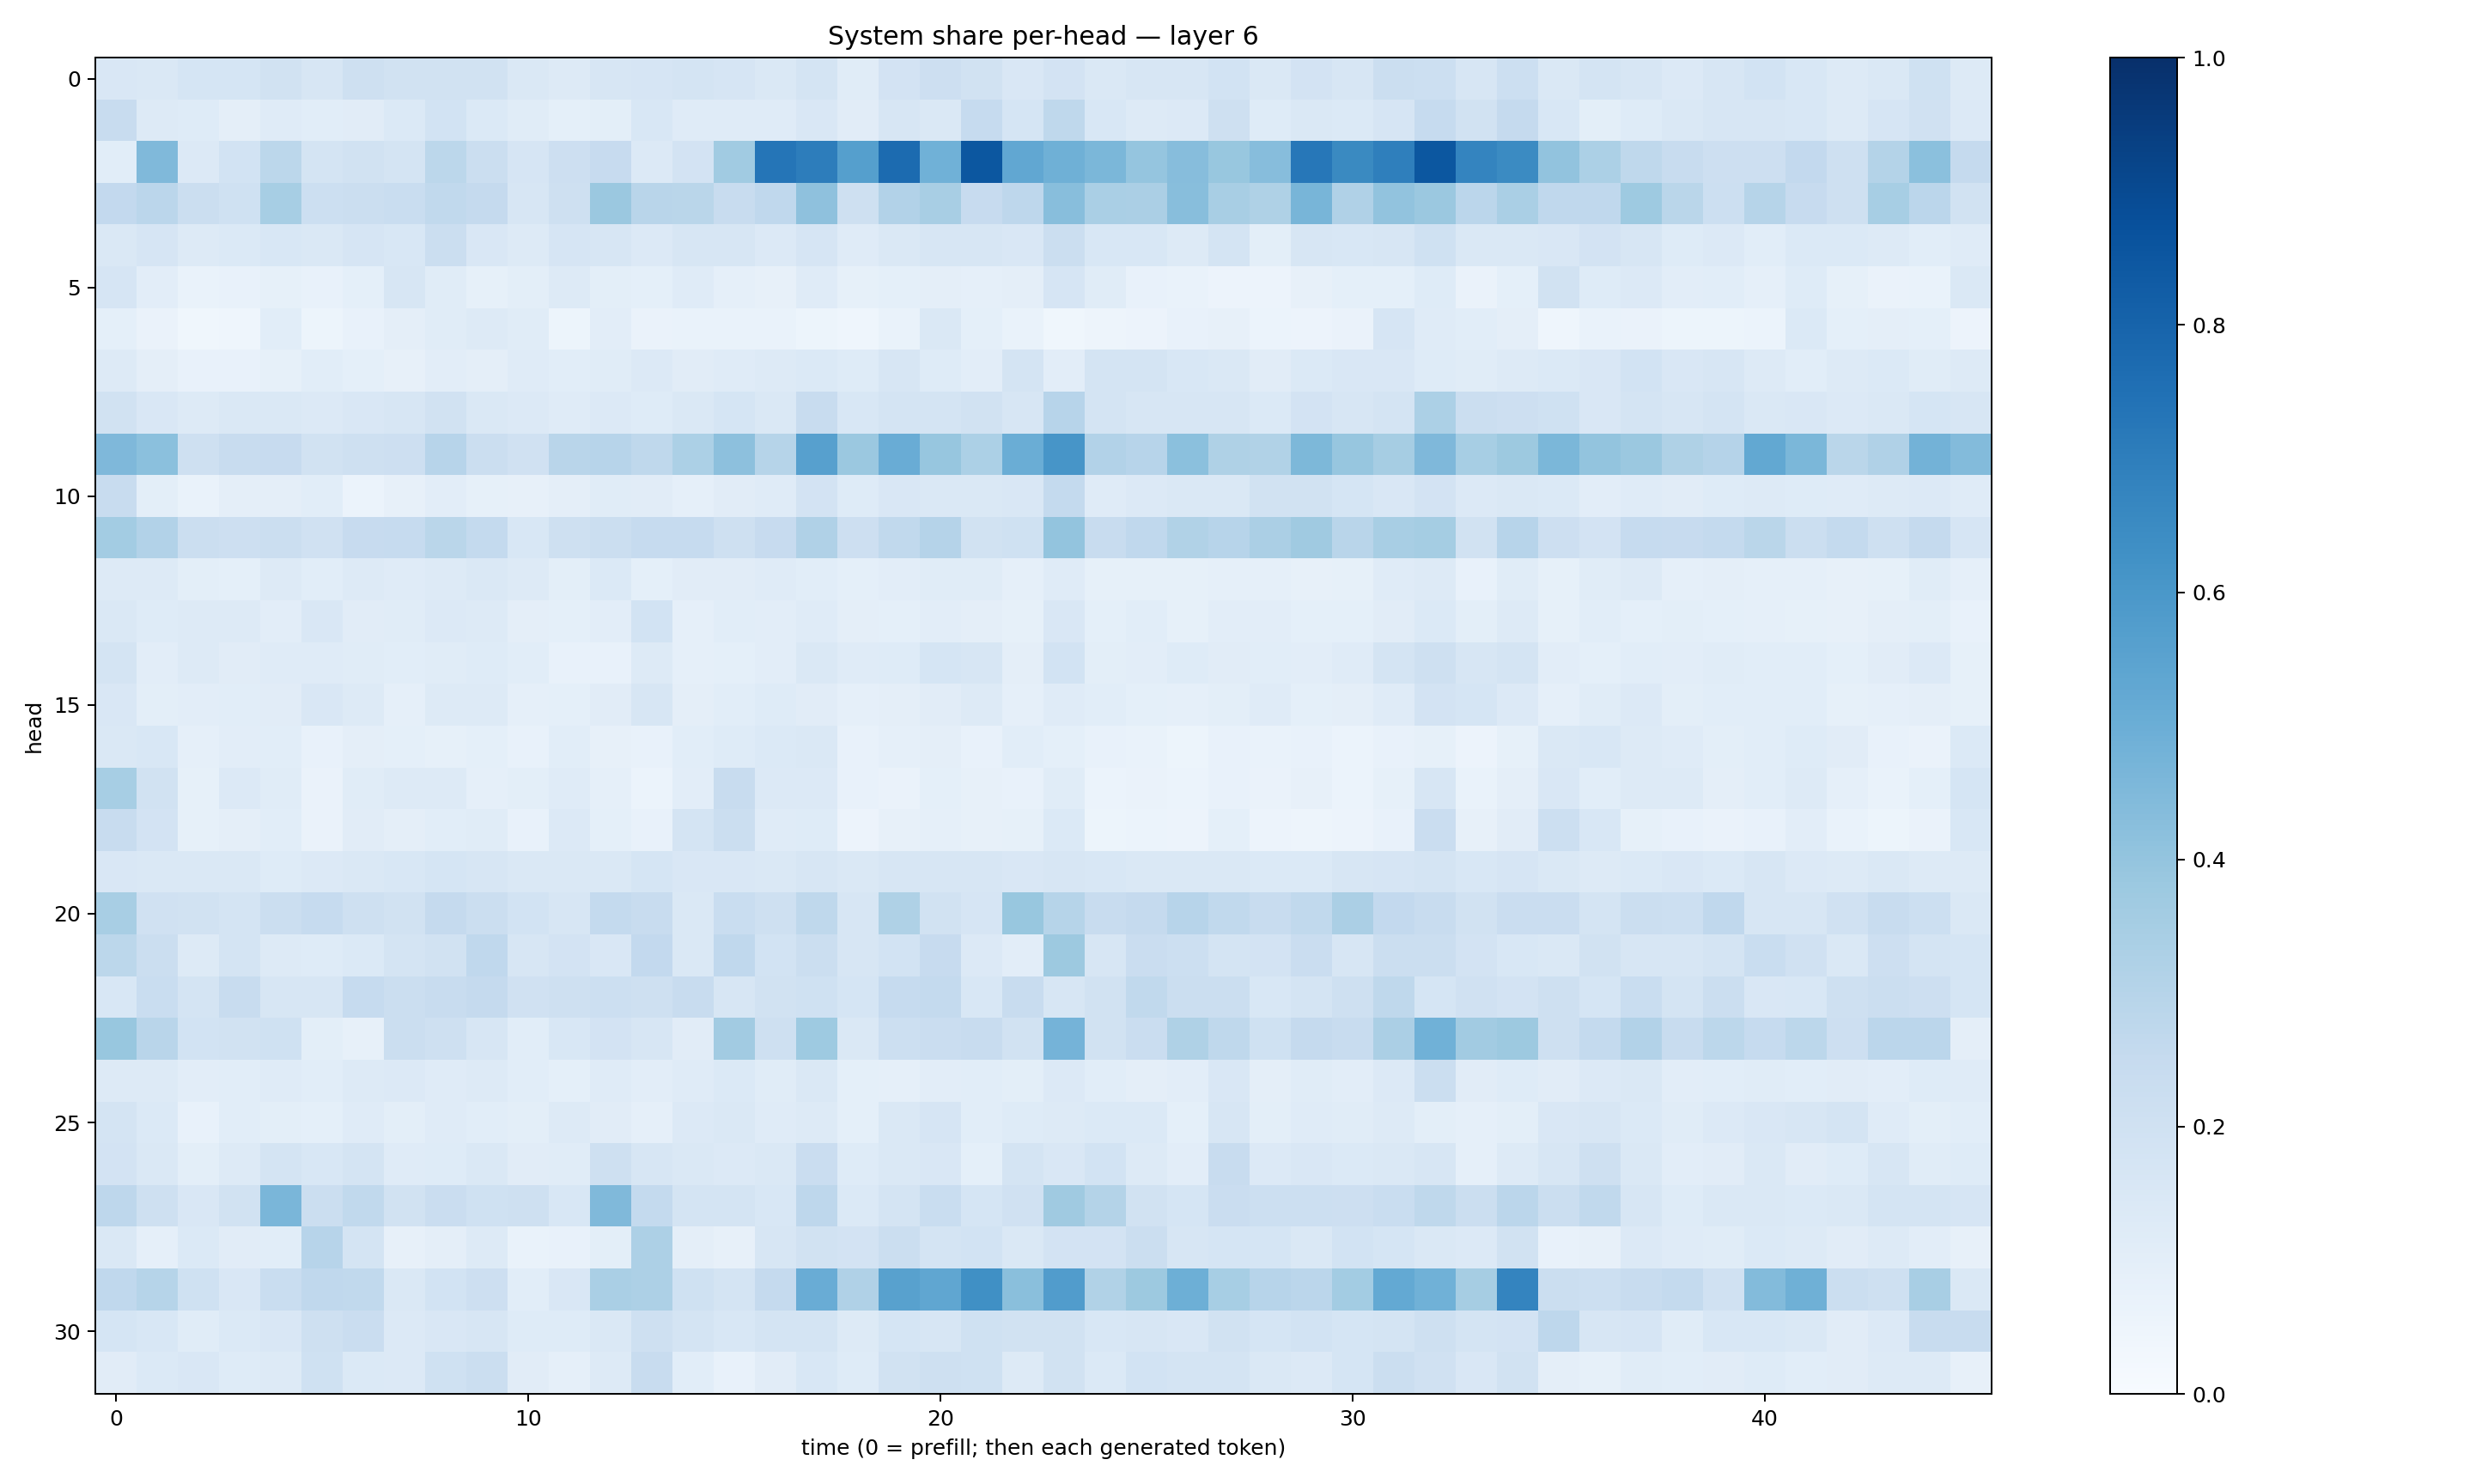

The table this chart was drawn from, first rows:
0.15184034, 0.14822762, 0.17051415, 0.16978772, 0.19069853, 0.15852731, 0.20584275, 0.19174764, 0.19330479, 0.19167991, 0.14489001, 0.12893538, 0.16263816, 0.16470185, 0.17728098, 0.16539888, 0.14690863, 0.17264654, 0.11409767, 0.1800268, 0.2124388, 0.18987958, 0.15197653, 0.18173873
0.2421, 0.1305, 0.1217, 0.09595, 0.1189, 0.109, 0.11, 0.1391, 0.1839, 0.1376, 0.1138, 0.09047, 0.1007, 0.154, 0.1184, 0.1201, 0.1186, 0.1506, 0.1112, 0.1636, 0.1464, 0.25, 0.1691, 0.2721
0.1073, 0.4481, 0.1358, 0.187, 0.2811, 0.1783, 0.1925, 0.1774, 0.2803, 0.2192, 0.1666, 0.2122, 0.2423, 0.1344, 0.1832, 0.3651, 0.7313, 0.703, 0.5653, 0.7702, 0.4866, 0.8478, 0.5307, 0.4901
0.2586, 0.2814, 0.2203, 0.1992, 0.3442, 0.2162, 0.224, 0.2337, 0.2652, 0.2516, 0.1572, 0.2074, 0.3792, 0.2904, 0.2873, 0.2416, 0.2677, 0.4119, 0.2037, 0.3113, 0.3407, 0.2446, 0.2736, 0.4268
0.1425, 0.1669, 0.1293, 0.1376, 0.1526, 0.1445, 0.1657, 0.1538, 0.2234, 0.1507, 0.1263, 0.1649, 0.1565, 0.1367, 0.1609, 0.1573, 0.1344, 0.1659, 0.1185, 0.1411, 0.1566, 0.1595, 0.1487, 0.2231
0.1678, 0.1036, 0.06905, 0.07066, 0.0858, 0.07764, 0.09073, 0.1586, 0.1135, 0.08266, 0.09796, 0.1257, 0.1001, 0.08999, 0.1172, 0.08834, 0.08151, 0.1174, 0.0824, 0.09225, 0.09446, 0.08691, 0.09732, 0.1654
0.09176, 0.0663, 0.03638, 0.04459, 0.1066, 0.05319, 0.07701, 0.09599, 0.1137, 0.1269, 0.1153, 0.0537, 0.1022, 0.06405, 0.06739, 0.06915, 0.06646, 0.05145, 0.04638, 0.06719, 0.1407, 0.09249, 0.06789, 0.03833
0.1299, 0.09557, 0.07751, 0.07587, 0.0841, 0.107, 0.09342, 0.07834, 0.1031, 0.0971, 0.1188, 0.1078, 0.1165, 0.1361, 0.1116, 0.1203, 0.1286, 0.1399, 0.1238, 0.1625, 0.1244, 0.1049, 0.1778, 0.1022
0.1953, 0.1498, 0.1312, 0.1422, 0.1429, 0.1361, 0.1495, 0.1622, 0.1902, 0.1441, 0.1347, 0.1207, 0.1348, 0.1244, 0.1468, 0.1695, 0.144, 0.2369, 0.1561, 0.1729, 0.1727, 0.1946, 0.1582, 0.2965
0.4495, 0.4192, 0.2035, 0.2403, 0.2438, 0.1932, 0.2059, 0.2123, 0.2943, 0.2221, 0.1963, 0.2892, 0.2965, 0.2715, 0.3315, 0.4152, 0.3005, 0.5614, 0.3809, 0.5054, 0.3921, 0.3284, 0.5036, 0.606
0.2386, 0.09791, 0.06693, 0.09507, 0.09643, 0.106, 0.05914, 0.0808, 0.1021, 0.08331, 0.07998, 0.09532, 0.1146, 0.1125, 0.08745, 0.1112, 0.1206, 0.1822, 0.1221, 0.1506, 0.1459, 0.1415, 0.1495, 0.2561
0.3591, 0.3087, 0.2243, 0.2137, 0.226, 0.1955, 0.2435, 0.2491, 0.2871, 0.2567, 0.155, 0.2109, 0.2221, 0.2469, 0.2493, 0.21, 0.246, 0.3185, 0.2132, 0.2641, 0.3033, 0.1899, 0.2027, 0.3998
0.1305, 0.127, 0.099, 0.09276, 0.1282, 0.1056, 0.1261, 0.1179, 0.1322, 0.1408, 0.1298, 0.1012, 0.137, 0.09016, 0.1124, 0.1115, 0.1175, 0.1086, 0.09007, 0.1033, 0.1158, 0.1165, 0.08634, 0.1174
0.1443, 0.1212, 0.1317, 0.1315, 0.1054, 0.1486, 0.1115, 0.1158, 0.1336, 0.1261, 0.09497, 0.09209, 0.1033, 0.1839, 0.08598, 0.1061, 0.1043, 0.1176, 0.09387, 0.09261, 0.104, 0.09429, 0.08338, 0.1503
0.1776, 0.1039, 0.1253, 0.1111, 0.1187, 0.1201, 0.1158, 0.1083, 0.1171, 0.125, 0.1055, 0.07308, 0.07128, 0.1276, 0.08896, 0.09232, 0.1018, 0.148, 0.1175, 0.1226, 0.1708, 0.1596, 0.09678, 0.1844
0.1486, 0.1008, 0.1034, 0.1071, 0.113, 0.1489, 0.1257, 0.08834, 0.1281, 0.1316, 0.08767, 0.09245, 0.112, 0.1602, 0.09497, 0.1061, 0.1248, 0.1096, 0.08917, 0.09688, 0.1126, 0.1328, 0.08771, 0.1184
0.1431, 0.1539, 0.08976, 0.1051, 0.1093, 0.0741, 0.09667, 0.0936, 0.08466, 0.09374, 0.07259, 0.1079, 0.08046, 0.07084, 0.1084, 0.1242, 0.1384, 0.1464, 0.07795, 0.08886, 0.09481, 0.07483, 0.1072, 0.08985
0.3443, 0.1887, 0.08276, 0.1339, 0.116, 0.06284, 0.1135, 0.1289, 0.1264, 0.08893, 0.09946, 0.1182, 0.0875, 0.05901, 0.1042, 0.2348, 0.135, 0.1346, 0.07196, 0.06576, 0.09205, 0.07879, 0.07117, 0.1161
0.2387, 0.1823, 0.08294, 0.09431, 0.1077, 0.06438, 0.1104, 0.09467, 0.1076, 0.1165, 0.07076, 0.1331, 0.09216, 0.07485, 0.1769, 0.2256, 0.1191, 0.1249, 0.05789, 0.07832, 0.08621, 0.08154, 0.08264, 0.1399
0.1503, 0.1411, 0.1478, 0.148, 0.1231, 0.1348, 0.1417, 0.1526, 0.1706, 0.1633, 0.1441, 0.1446, 0.1455, 0.1712, 0.1511, 0.1485, 0.1473, 0.1638, 0.1464, 0.1572, 0.1586, 0.1563, 0.1506, 0.1618
0.3407, 0.1977, 0.1949, 0.1743, 0.2209, 0.2497, 0.2073, 0.1918, 0.2509, 0.2223, 0.1855, 0.1582, 0.2556, 0.2377, 0.1428, 0.2317, 0.2069, 0.2697, 0.1637, 0.3222, 0.1898, 0.1644, 0.388, 0.297
0.2807, 0.225, 0.126, 0.1794, 0.132, 0.1217, 0.1399, 0.178, 0.193, 0.2689, 0.1601, 0.1802, 0.1522, 0.26, 0.1442, 0.2694, 0.1838, 0.2203, 0.1579, 0.186, 0.2432, 0.1362, 0.1022, 0.3759
0.1542, 0.2322, 0.1746, 0.236, 0.1589, 0.1617, 0.2463, 0.2223, 0.2381, 0.2505, 0.1962, 0.2033, 0.2178, 0.2052, 0.237, 0.1586, 0.1893, 0.2022, 0.1689, 0.2482, 0.2546, 0.1543, 0.2362, 0.1596
0.3879, 0.2909, 0.1871, 0.1923, 0.2026, 0.1007, 0.07898, 0.2191, 0.2064, 0.1598, 0.107, 0.1561, 0.1818, 0.1567, 0.1108, 0.3613, 0.21, 0.3741, 0.1478, 0.2166, 0.2288, 0.238, 0.194, 0.4744
0.1322, 0.1264, 0.1022, 0.1079, 0.1177, 0.107, 0.1316, 0.1366, 0.121, 0.1272, 0.1076, 0.09295, 0.1208, 0.1021, 0.1197, 0.1369, 0.1143, 0.1484, 0.09167, 0.08877, 0.1029, 0.1063, 0.1002, 0.1334
0.1766, 0.1386, 0.07536, 0.1061, 0.09806, 0.09162, 0.1187, 0.09951, 0.1201, 0.1076, 0.09812, 0.131, 0.1121, 0.08802, 0.133, 0.1441, 0.1194, 0.1305, 0.0907, 0.1432, 0.1676, 0.1063, 0.124, 0.1311
0.1831, 0.1465, 0.09831, 0.1321, 0.1787, 0.1536, 0.1787, 0.1187, 0.1227, 0.1426, 0.1133, 0.1159, 0.2102, 0.1577, 0.1417, 0.1341, 0.143, 0.23, 0.1227, 0.1453, 0.1507, 0.09287, 0.1725, 0.1501
0.2759, 0.209, 0.1491, 0.1943, 0.4615, 0.2201, 0.2627, 0.1927, 0.2289, 0.2001, 0.2031, 0.1534, 0.4476, 0.2557, 0.1797, 0.1775, 0.1548, 0.2752, 0.1376, 0.1792, 0.2342, 0.1698, 0.1962, 0.3707
0.1426, 0.08794, 0.1382, 0.1098, 0.106, 0.2938, 0.1776, 0.07828, 0.09451, 0.1285, 0.06719, 0.07544, 0.1006, 0.3274, 0.0958, 0.08084, 0.1563, 0.1883, 0.1811, 0.2242, 0.1765, 0.1851, 0.1446, 0.1812
0.2659, 0.2974, 0.1999, 0.1507, 0.2334, 0.2678, 0.262, 0.141, 0.1866, 0.2136, 0.1083, 0.1508, 0.3384, 0.3275, 0.2015, 0.1754, 0.2539, 0.5068, 0.3172, 0.557, 0.5319, 0.6326, 0.4232, 0.5771
0.1693, 0.1532, 0.1168, 0.1389, 0.1522, 0.2082, 0.2291, 0.1363, 0.1491, 0.1566, 0.1218, 0.1241, 0.1481, 0.206, 0.175, 0.1536, 0.1787, 0.1777, 0.1325, 0.171, 0.1608, 0.2021, 0.1903, 0.1913
0.1099, 0.1388, 0.1512, 0.1239, 0.1317, 0.2012, 0.1403, 0.1333, 0.2015, 0.222, 0.113, 0.08956, 0.1293, 0.2374, 0.1056, 0.07225, 0.11, 0.1553, 0.1249, 0.1906, 0.209, 0.2012, 0.1265, 0.1922
